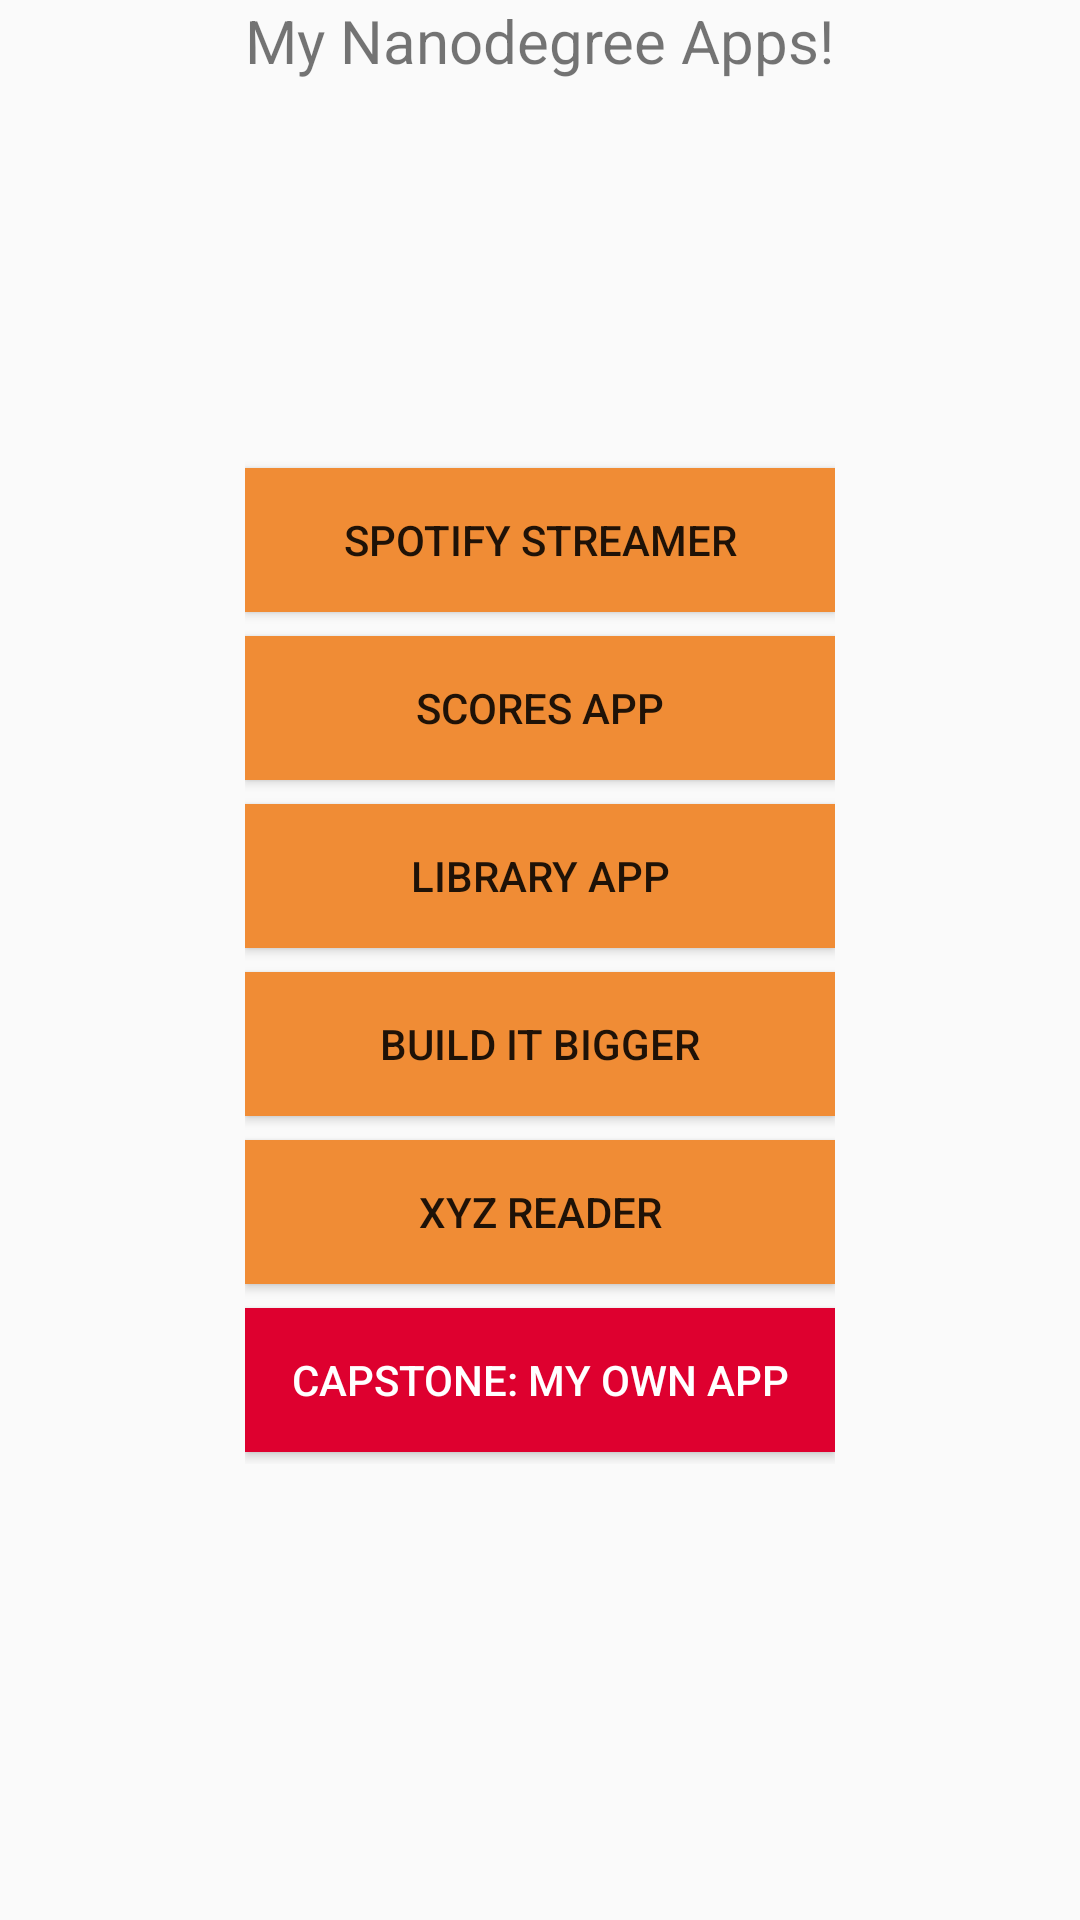

Reconstruct the res/layout file that produces this screen, plus the resources it refers to.
<!-- AndroidManifest.xml: application theme AppTheme -->
<!-- res/layout/content_main.xml -->
<?xml version="1.0" encoding="utf-8"?>
<RelativeLayout xmlns:android="http://schemas.android.com/apk/res/android"
    xmlns:app="http://schemas.android.com/apk/res-auto"
    xmlns:tools="http://schemas.android.com/tools"
    android:layout_width="match_parent"
    android:layout_height="match_parent"
    android:paddingBottom="@dimen/activity_vertical_margin"
    android:paddingLeft="@dimen/activity_horizontal_margin"
    android:paddingRight="@dimen/activity_horizontal_margin"
    android:paddingTop="@dimen/activity_vertical_margin"
    app:layout_behavior="@string/appbar_scrolling_view_behavior"
    tools:context="com.example.myappportfolio.MainActivity"
    tools:showIn="@layout/activity_main"
    android:gravity="center_horizontal">

    <TextView
        android:id="@+id/title"
        android:layout_width="wrap_content"
        android:layout_height="wrap_content"
        android:textSize="20sp"
        android:text="@string/my_nanodegree_apps"/>

    <LinearLayout
        android:layout_width="wrap_content"
        android:layout_height="wrap_content"
        android:layout_alignLeft="@id/title"
        android:layout_alignRight="@id/title"
        android:layout_alignStart="@id/title"
        android:layout_alignEnd="@id/title"
        android:layout_centerInParent="true"
        android:orientation="vertical">

        <Button
            android:layout_width="match_parent"
            android:layout_height="wrap_content"
            android:text="@string/spotify_streamer"
            style="@style/OrangeButton"
            android:onClick="spotifyButtonClicked"/>

        <Button
            android:layout_width="match_parent"
            android:layout_height="wrap_content"
            android:text="@string/scores_app"
            style="@style/OrangeButton"
            android:onClick="scoresAppButtonClicked"/>

        <Button
            android:layout_width="match_parent"
            android:layout_height="wrap_content"
            android:text="@string/library_app"
            style="@style/OrangeButton"
            android:onClick="libraryAppButtonClicked"/>

        <Button
            android:layout_width="match_parent"
            android:layout_height="wrap_content"
            android:text="@string/build_it_bigger"
            style="@style/OrangeButton"
            android:onClick="buildItBiggerButtonClicked"/>

        <Button
            android:layout_width="match_parent"
            android:layout_height="wrap_content"
            android:text="@string/xyz_reader"
            style="@style/OrangeButton"
            android:onClick="xyzReaderButtonClicked"/>

        <Button
            android:layout_width="match_parent"
            android:layout_height="wrap_content"
            android:text="@string/capstone_my_own_app"
            style="@style/RedButton"
            android:onClick="capstoneAppButtonClicked"/>

    </LinearLayout>

</RelativeLayout>
<!-- res/layout/activity_main.xml (included above) -->
<?xml version="1.0" encoding="utf-8"?>
<android.support.design.widget.CoordinatorLayout xmlns:android="http://schemas.android.com/apk/res/android"
    xmlns:app="http://schemas.android.com/apk/res-auto"
    xmlns:tools="http://schemas.android.com/tools"
    android:layout_width="match_parent"
    android:layout_height="match_parent"
    android:fitsSystemWindows="true"
    tools:context="com.example.myappportfolio.MainActivity">

    <android.support.design.widget.AppBarLayout
        android:layout_width="match_parent"
        android:layout_height="wrap_content"
        android:theme="@style/AppTheme.AppBarOverlay">

        <android.support.v7.widget.Toolbar
            android:id="@+id/toolbar"
            android:layout_width="match_parent"
            android:layout_height="?attr/actionBarSize"
            android:background="?attr/colorPrimary"
            app:popupTheme="@style/AppTheme.PopupOverlay" />

    </android.support.design.widget.AppBarLayout>

    <include layout="@layout/content_main" />

</android.support.design.widget.CoordinatorLayout>
<!-- resources referenced by this layout -->
<resources>
  <string name="build_it_bigger">Build it bigger</string>
  <string name="capstone_my_own_app">Capstone: My own app</string>
  <string name="library_app">Library app</string>
  <string name="my_nanodegree_apps">My Nanodegree Apps!</string>
  <string name="scores_app">Scores App</string>
  <string name="spotify_streamer">Spotify Streamer</string>
  <string name="xyz_reader">XYZ Reader</string>
  <style name="AppTheme.AppBarOverlay" parent="ThemeOverlay.AppCompat.Dark.ActionBar" />
  <style name="AppTheme.PopupOverlay" parent="ThemeOverlay.AppCompat.Light" />
  <style name="OrangeButton">
          <item name="android:background">@color/udacity_orange</item>
          <item name="android:layout_marginTop">4dp</item>
          <item name="android:layout_marginBottom">4dp</item>
      </style>
  <style name="RedButton">
          <item name="android:background">@color/udacity_red</item>
          <item name="android:textColor">@color/white</item>
          <item name="android:layout_marginTop">4dp</item>
          <item name="android:layout_marginBottom">4dp</item>
      </style>
  <style name="AppTheme" parent="Theme.AppCompat.Light.DarkActionBar">
          
          <item name="colorPrimary">@color/colorPrimary</item>
          <item name="colorPrimaryDark">@color/colorPrimaryDark</item>
          <item name="colorAccent">@color/colorAccent</item>
      </style>
  <color name="udacity_orange">#F08C35</color>
  <color name="udacity_red">#DE002F</color>
  <color name="white">#FFFFFF</color>
  <color name="colorPrimary">#3F51B5</color>
  <color name="colorPrimaryDark">#303F9F</color>
  <color name="colorAccent">#FF4081</color>
</resources>
